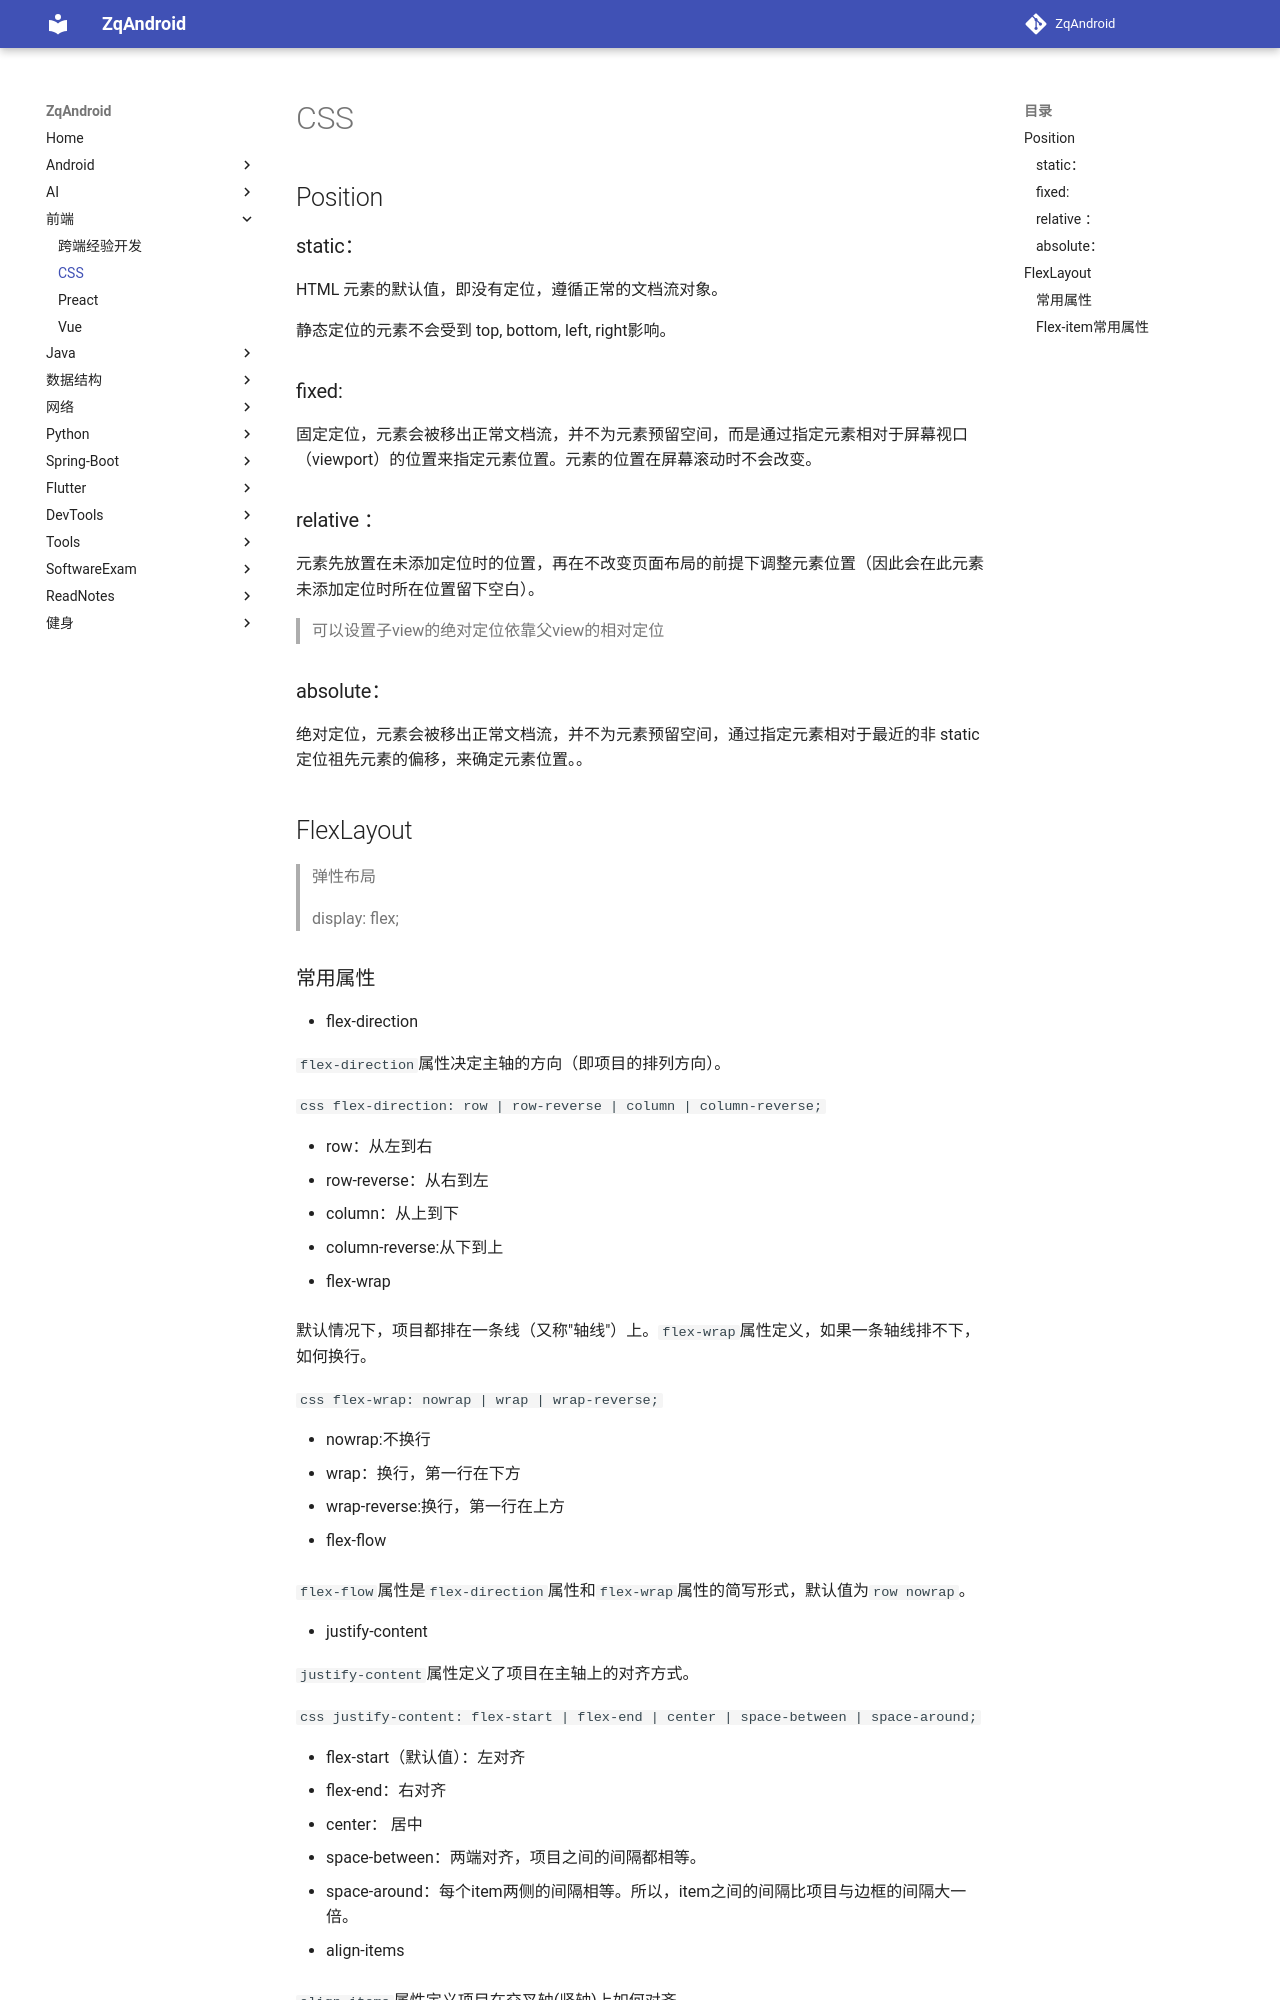

repository: zqLrr/ZqAndroid · page: 前端/css/index.html · generator: mkdocs

## Position

### static：

HTML 元素的默认值，即没有定位，遵循正常的文档流对象。

静态定位的元素不会受到 top, bottom, left, right影响。

### fixed:

固定定位，元素会被移出正常文档流，并不为元素预留空间，而是通过指定元素相对于屏幕视口（viewport）的位置来指定元素位置。元素的位置在屏幕滚动时不会改变。

### relative ：

元素先放置在未添加定位时的位置，再在不改变页面布局的前提下调整元素位置（因此会在此元素未添加定位时所在位置留下空白）。

> 可以设置子view的绝对定位依靠父view的相对定位

### absolute：

绝对定位，元素会被移出正常文档流，并不为元素预留空间，通过指定元素相对于最近的非 static 定位祖先元素的偏移，来确定元素位置。。

## FlexLayout 

> 弹性布局
>
> display: flex;
